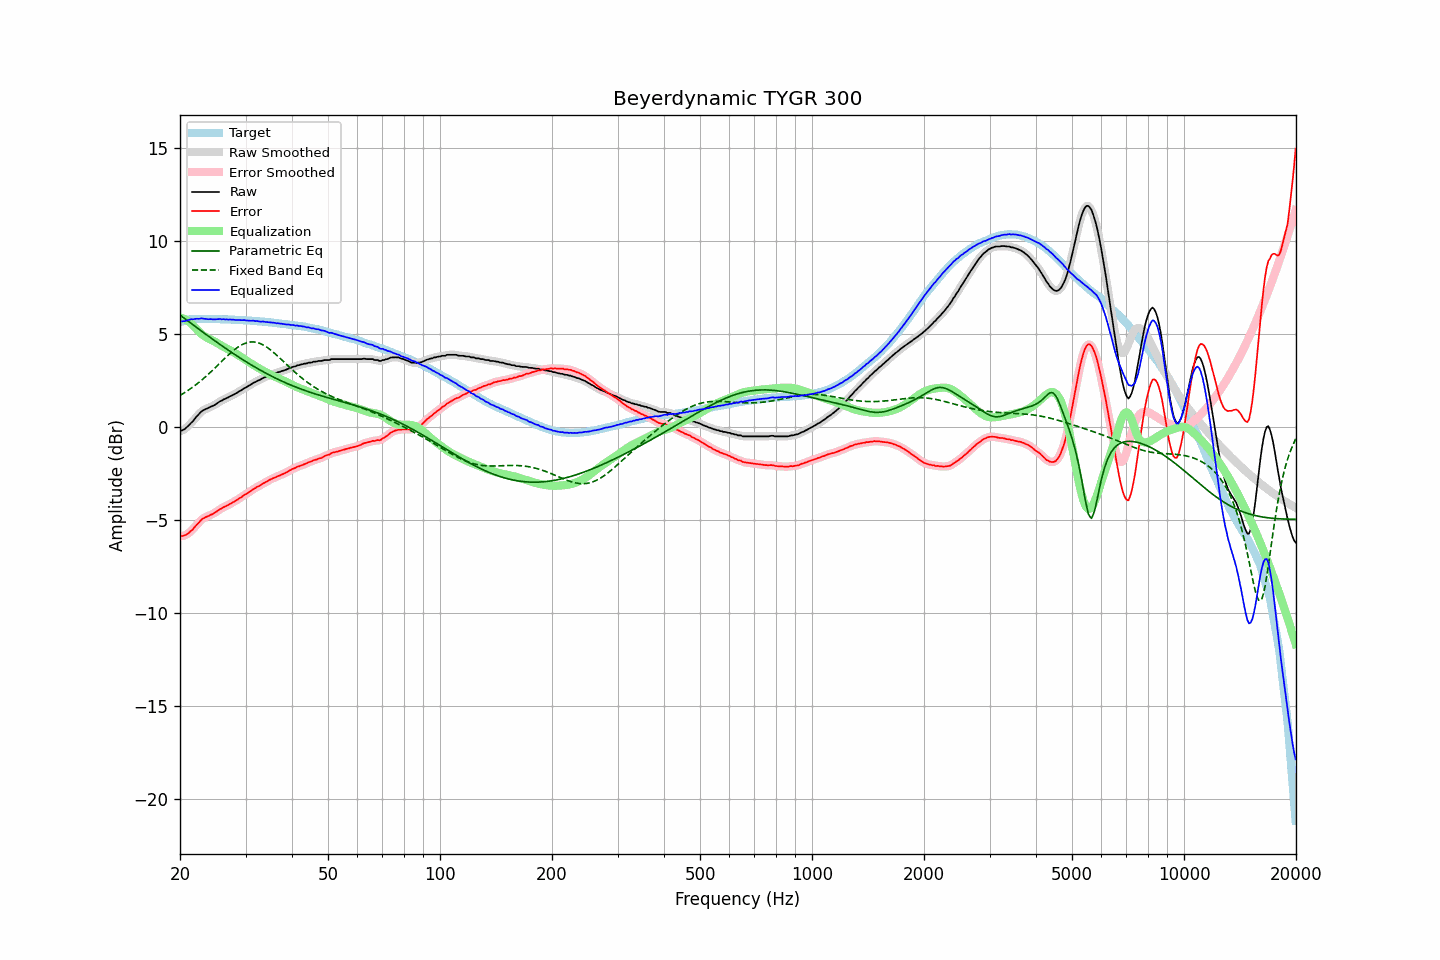

The data file committed next to this chart (first rows):
frequency, raw, error, smoothed, error_smoothed, equalization, parametric_eq, fixed_band_eq, equalized_raw, equalized_smoothed, target
20.00, -0.22, -5.85, -0.22, -5.85, 5.89, 6.02, 1.70, 5.67, 5.67, 5.63
20.20, -0.19, -5.85, -0.19, -5.85, 5.86, 5.95, 1.75, 5.68, 5.67, 5.66
20.40, -0.15, -5.84, -0.15, -5.84, 5.83, 5.89, 1.80, 5.68, 5.68, 5.70
20.61, -0.10, -5.81, -0.09, -5.82, 5.79, 5.82, 1.86, 5.69, 5.70, 5.71
20.81, -0.03, -5.77, -0.03, -5.77, 5.75, 5.76, 1.91, 5.72, 5.72, 5.75
21.02, 0.05, -5.72, 0.05, -5.71, 5.69, 5.69, 1.97, 5.74, 5.75, 5.77
21.23, 0.14, -5.64, 0.14, -5.65, 5.63, 5.63, 2.03, 5.77, 5.77, 5.78
21.44, 0.23, -5.56, 0.23, -5.57, 5.56, 5.56, 2.09, 5.80, 5.79, 5.80
21.66, 0.31, -5.49, 0.32, -5.48, 5.48, 5.50, 2.15, 5.79, 5.80, 5.80
21.87, 0.42, -5.38, 0.42, -5.39, 5.38, 5.43, 2.22, 5.81, 5.81, 5.81
22.09, 0.53, -5.28, 0.52, -5.29, 5.29, 5.37, 2.28, 5.82, 5.81, 5.81
22.31, 0.62, -5.19, 0.63, -5.19, 5.19, 5.30, 2.35, 5.82, 5.82, 5.81
22.54, 0.71, -5.10, 0.72, -5.09, 5.10, 5.24, 2.42, 5.82, 5.83, 5.81
22.76, 0.81, -5.00, 0.80, -5.01, 5.02, 5.18, 2.49, 5.84, 5.83, 5.81
22.99, 0.88, -4.92, 0.88, -4.93, 4.95, 5.11, 2.56, 5.84, 5.83, 5.80
23.22, 0.92, -4.88, 0.93, -4.88, 4.89, 5.05, 2.64, 5.81, 5.82, 5.80
23.45, 0.97, -4.83, 0.97, -4.84, 4.84, 4.99, 2.71, 5.81, 5.81, 5.80
23.69, 1.00, -4.80, 1.01, -4.80, 4.79, 4.92, 2.79, 5.80, 5.80, 5.80
23.92, 1.04, -4.76, 1.05, -4.76, 4.75, 4.86, 2.87, 5.79, 5.80, 5.80
24.16, 1.09, -4.71, 1.08, -4.72, 4.71, 4.80, 2.95, 5.80, 5.79, 5.80
24.40, 1.12, -4.68, 1.12, -4.68, 4.67, 4.74, 3.03, 5.79, 5.79, 5.80
24.65, 1.16, -4.63, 1.17, -4.63, 4.62, 4.68, 3.11, 5.78, 5.79, 5.80
24.89, 1.21, -4.58, 1.21, -4.58, 4.57, 4.61, 3.20, 5.79, 5.79, 5.79
25.14, 1.27, -4.52, 1.27, -4.52, 4.52, 4.55, 3.28, 5.79, 5.79, 5.79
25.39, 1.33, -4.46, 1.33, -4.46, 4.47, 4.49, 3.37, 5.80, 5.80, 5.79
25.65, 1.39, -4.40, 1.39, -4.41, 4.42, 4.43, 3.45, 5.81, 5.80, 5.79
25.91, 1.42, -4.36, 1.43, -4.36, 4.37, 4.37, 3.54, 5.79, 5.80, 5.79
26.16, 1.48, -4.30, 1.48, -4.31, 4.32, 4.31, 3.62, 5.80, 5.79, 5.78
26.43, 1.51, -4.27, 1.51, -4.27, 4.27, 4.25, 3.70, 5.78, 5.78, 5.78
26.69, 1.56, -4.22, 1.56, -4.22, 4.22, 4.19, 3.79, 5.78, 5.78, 5.78
26.96, 1.59, -4.19, 1.60, -4.18, 4.18, 4.13, 3.87, 5.77, 5.78, 5.78
27.23, 1.65, -4.12, 1.64, -4.13, 4.13, 4.08, 3.94, 5.78, 5.78, 5.78
27.50, 1.68, -4.09, 1.69, -4.09, 4.09, 4.02, 4.02, 5.77, 5.77, 5.77
27.77, 1.73, -4.03, 1.73, -4.04, 4.04, 3.96, 4.09, 5.77, 5.77, 5.76
28.05, 1.77, -3.99, 1.77, -3.99, 3.99, 3.90, 4.17, 5.76, 5.76, 5.76
28.33, 1.82, -3.93, 1.82, -3.93, 3.93, 3.85, 4.23, 5.76, 5.76, 5.75
28.62, 1.87, -3.88, 1.87, -3.88, 3.88, 3.79, 4.29, 5.75, 5.75, 5.75
28.90, 1.93, -3.82, 1.93, -3.83, 3.82, 3.73, 4.35, 5.76, 5.75, 5.75
29.19, 1.97, -3.77, 1.98, -3.77, 3.77, 3.68, 4.40, 5.74, 5.75, 5.74
29.48, 2.03, -3.71, 2.03, -3.71, 3.71, 3.62, 4.44, 5.75, 5.75, 5.74
29.78, 2.09, -3.64, 2.08, -3.65, 3.66, 3.57, 4.49, 5.75, 5.74, 5.74
30.08, 2.13, -3.60, 2.14, -3.60, 3.60, 3.52, 4.52, 5.73, 5.73, 5.73
30.38, 2.18, -3.54, 2.18, -3.55, 3.54, 3.46, 4.54, 5.72, 5.72, 5.73
30.68, 2.23, -3.49, 2.23, -3.49, 3.48, 3.41, 4.56, 5.72, 5.72, 5.72
30.99, 2.28, -3.43, 2.29, -3.43, 3.43, 3.36, 4.57, 5.71, 5.72, 5.72
31.30, 2.34, -3.36, 2.34, -3.37, 3.37, 3.31, 4.57, 5.72, 5.71, 5.71
31.61, 2.39, -3.31, 2.39, -3.31, 3.32, 3.26, 4.57, 5.71, 5.71, 5.70
31.93, 2.42, -3.27, 2.43, -3.26, 3.27, 3.20, 4.56, 5.69, 5.70, 5.70
32.24, 2.48, -3.20, 2.47, -3.22, 3.22, 3.15, 4.54, 5.70, 5.69, 5.68
32.57, 2.51, -3.17, 2.51, -3.17, 3.16, 3.11, 4.51, 5.68, 5.68, 5.68
32.89, 2.55, -3.12, 2.56, -3.12, 3.11, 3.06, 4.48, 5.67, 5.67, 5.67
33.22, 2.60, -3.06, 2.60, -3.07, 3.06, 3.01, 4.44, 5.67, 5.67, 5.66
33.55, 2.65, -3.01, 2.65, -3.02, 3.02, 2.96, 4.40, 5.67, 5.66, 5.66
33.89, 2.68, -2.97, 2.69, -2.97, 2.97, 2.91, 4.35, 5.65, 5.65, 5.65
34.23, 2.72, -2.92, 2.72, -2.92, 2.92, 2.87, 4.29, 5.64, 5.64, 5.65
34.57, 2.76, -2.87, 2.76, -2.87, 2.87, 2.82, 4.23, 5.64, 5.64, 5.63
34.92, 2.80, -2.82, 2.80, -2.83, 2.83, 2.78, 4.17, 5.63, 5.63, 5.63
35.27, 2.83, -2.78, 2.83, -2.78, 2.79, 2.73, 4.10, 5.62, 5.62, 5.62
35.62, 2.86, -2.74, 2.86, -2.74, 2.75, 2.69, 4.03, 5.61, 5.61, 5.61
35.97, 2.89, -2.70, 2.89, -2.71, 2.71, 2.65, 3.95, 5.60, 5.60, 5.59
... 635 more rows
